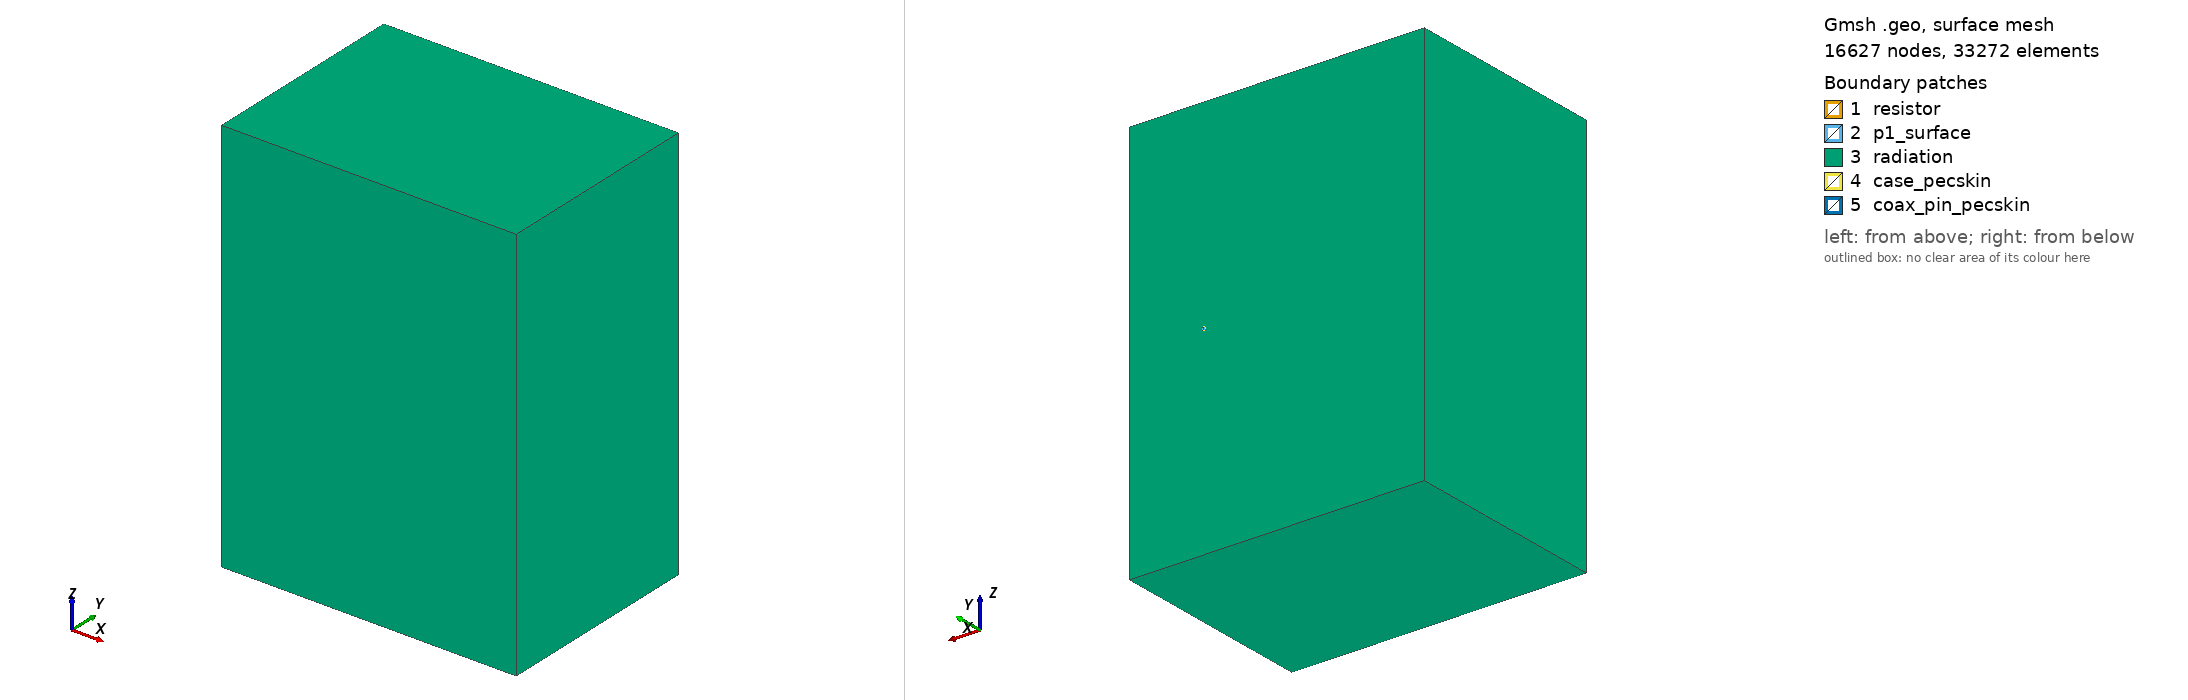

Gmsh geometry script, surface-meshed: 16627 nodes, 33272 surface elements. Boundary patches (legend numbers): 1 resistor, 2 p1_surface, 3 radiation, 4 case_pecskin, 5 coax_pin_pecskin. Left view from above one corner, right view from below the opposite corner. Legend entries are the model's physical surfaces. The drawing asked Gmsh for element sizes between 1% and 20% of the model's largest extent; the script's own settings can give other sizes.

=== enclosure_coax_junction.geo (drawn) ===
SetFactory("OpenCASCADE");
Geometry.OCCBoundsUseStl = 1;
Mesh.RandomSeed = 1;
Mesh.MeshSizeMax = 0.012;
Mesh.MeshSizeMin = 0.00029999999999999997;

sm_air = newv; Box(sm_air) = {-0.040500000000000001, -0.040500000000000001, -0.040500000000000001, 0.28100000000000003, 0.20100000000000001, 0.38100000000000001};
sm_air_inside = newv; Box(sm_air_inside) = {0, 0, 0, 0.22, 0.14000000000000001, 0.29999999999999999};
sm_slot = newv; Box(sm_slot) = {-0.00050000000000000001, 0.002, 0.089999999999999997, 0.00050000000000000001, 0.001, 0.12};
sm_coax_bore = newv; Cylinder(sm_coax_bore) = {0.17000000000000001, 0.14000000000000001, 0.14999999999999999, 0, 0.020500000000000001, 0, 0.0016000000000000001};
sm_case_outer = newv; Box(sm_case_outer) = {-0.00050000000000000001, -0.00050000000000000001, -0.00050000000000000001, 0.221, 0.14099999999999999, 0.30099999999999999};
sm_coax_shield_outer = newv; Cylinder(sm_coax_shield_outer) = {0.17000000000000001, 0.14000000000000001, 0.14999999999999999, 0, 0.020500000000000001, 0, 0.0020999999999999999};
sm_coax_pin = newv; Cylinder(sm_coax_pin) = {0.17000000000000001, 0.1605, 0.14999999999999999, 0, -0.15890000000000001, 0, 0.00080000000000000004};
sm_resistor = news; Rectangle(sm_resistor) = {0.16919999999999999, 0, 0.14999999999999999, 0.0016000000000000001, 0.0016000000000000001};
sm_p1_disk = news; Disk(sm_p1_disk) = {0.17000000000000001, 0, 0.14999999999999999, 0.0016000000000000001};
Rotate { {1, 0, 0}, {0.17000000000000001, 0, 0.14999999999999999}, 1.5707963267948966 } { Surface{sm_p1_disk}; }
Translate { 0, 0.1605, 0 } { Surface{sm_p1_disk}; }
sm_p1_pin_cutout = news; Disk(sm_p1_pin_cutout) = {0.17000000000000001, 0, 0.14999999999999999, 0.00080000000000000004};
Rotate { {1, 0, 0}, {0.17000000000000001, 0, 0.14999999999999999}, 1.5707963267948966 } { Surface{sm_p1_pin_cutout}; }
Translate { 0, 0.1605, 0 } { Surface{sm_p1_pin_cutout}; }

sm_void_tmp[] = BooleanUnion{ Volume{sm_air_inside}; Delete; }{ Volume{sm_slot}; Delete; };
sm_case_void[] = BooleanUnion{ Volume{sm_void_tmp[]}; Delete; }{ Volume{sm_coax_bore}; Delete; };
sm_case_with_shield[] = BooleanUnion{ Volume{sm_case_outer}; Delete; }{ Volume{sm_coax_shield_outer}; Delete; };
sm_case[] = BooleanDifference{ Volume{sm_case_with_shield[]}; Delete; }{ Volume{sm_case_void[]}; Delete; };
sm_p1_surface[] = BooleanDifference{ Surface{sm_p1_disk}; Delete; }{ Surface{sm_p1_pin_cutout}; Delete; };

sm_p1_pr = newp; Point(sm_p1_pr) = {0.1716, 0.1605, 0.14999999999999999, 0.00029999999999999997};
sm_p1_pf = newp; Point(sm_p1_pf) = {0.17080000000000001, 0.1605, 0.14999999999999999, 0.00029999999999999997};
sm_p1_pl = newl; Line(sm_p1_pl) = {sm_p1_pr, sm_p1_pf};

BooleanFragments{ Volume{sm_air, sm_coax_pin, sm_case[]}; Surface{sm_resistor, sm_p1_surface[]}; Delete; }{ Curve{sm_p1_pl}; Point{sm_p1_pr, sm_p1_pf}; Delete; }

// eps_tol = 1.2000000000000002e-06
sm_coax_pin_raw[] = {};
sm_coax_pin_raw[] += Volume In BoundingBox{0.16919880000000001, 0.0015987999999999903, 0.14919879999999999, 0.17080120000000001, 0.16050120000000001, 0.1508012};
sm_coax_pin_t[] = sm_coax_pin_raw[];
sm_resistor_raw[] = {};
sm_resistor_raw[] += Surface In BoundingBox{0.16919879999999998, -1.2000000000000002e-06, 0.14999879999999999, 0.17080119999999999, 0.0016012000000000001, 0.1500012};
sm_resistor_t[] = sm_resistor_raw[];
sm_p1_surface__hole1_raw[] = {};
sm_p1_surface__hole1_raw[] += Surface In BoundingBox{0.16919880000000001, 0.1604988, 0.14919879999999999, 0.17080120000000001, 0.16050120000000001, 0.1508012};
sm_p1_surface__hole1_t[] = sm_p1_surface__hole1_raw[];
sm_p1_surface_raw[] = {};
sm_p1_surface_raw[] += Surface In BoundingBox{0.16839880000000002, 0.1604988, 0.1483988, 0.17160120000000001, 0.16050120000000001, 0.15160119999999999};
sm_p1_surface_t[] = {};
For _ii In {0:#sm_p1_surface_raw[]-1}
  _t_ent = sm_p1_surface_raw[_ii];
  _drop = 0;
  For _jj In {0:#sm_p1_surface__hole1_t[]-1}
    If(sm_p1_surface__hole1_t[_jj] == _t_ent) _drop = 1; EndIf
  EndFor
  If(_drop == 0) sm_p1_surface_t[] += {_t_ent}; EndIf
EndFor
sm_case__hole1_raw[] = {};
sm_case__hole1_raw[] += Volume In BoundingBox{-0.00050120000000000004, -1.2000000000000002e-06, -1.2000000000000002e-06, 0.22000120000000001, 0.16050120000000001, 0.30000119999999997};
sm_case__hole1_t[] = sm_case__hole1_raw[];
sm_case_raw[] = {};
sm_case_raw[] += Volume In BoundingBox{-0.00050120000000000004, -0.00050120000000000004, -0.00050120000000000004, 0.22050120000000001, 0.16050120000000001, 0.30050119999999997};
sm_case_t[] = {};
For _ii In {0:#sm_case_raw[]-1}
  _t_ent = sm_case_raw[_ii];
  _drop = 0;
  For _jj In {0:#sm_coax_pin_t[]-1}
    If(sm_coax_pin_t[_jj] == _t_ent) _drop = 1; EndIf
  EndFor
  For _jj In {0:#sm_case__hole1_t[]-1}
    If(sm_case__hole1_t[_jj] == _t_ent) _drop = 1; EndIf
  EndFor
  If(_drop == 0) sm_case_t[] += {_t_ent}; EndIf
EndFor
sm_p1_line_raw[] = {};
sm_p1_line_raw[] += Curve In BoundingBox{0.17079594950000002, 0.16049594950000001, 0.1499959495, 0.17160405049999999, 0.1605040505, 0.15000405049999999};
sm_p1_line_t[] = sm_p1_line_raw[];
sm_air_raw[] = {};
sm_air_raw[] += Volume In BoundingBox{-0.040501200000000001, -0.040501200000000001, -0.040501200000000001, 0.24050120000000003, 0.16050120000000001, 0.3405012};
sm_air_t[] = {};
For _ii In {0:#sm_air_raw[]-1}
  _t_ent = sm_air_raw[_ii];
  _drop = 0;
  For _jj In {0:#sm_coax_pin_t[]-1}
    If(sm_coax_pin_t[_jj] == _t_ent) _drop = 1; EndIf
  EndFor
  For _jj In {0:#sm_case_t[]-1}
    If(sm_case_t[_jj] == _t_ent) _drop = 1; EndIf
  EndFor
  If(_drop == 0) sm_air_t[] += {_t_ent}; EndIf
EndFor
sm_radiation_raw[] = {};
sm_radiation_raw[] += Surface In BoundingBox{-0.040501200000000001, -0.040501200000000001, -0.040501200000000001, -0.040498800000000001, 0.16050120000000001, 0.3405012};
sm_radiation_raw[] += Surface In BoundingBox{0.24049879999999998, -0.040501200000000001, -0.040501200000000001, 0.2405012, 0.16050120000000001, 0.3405012};
sm_radiation_raw[] += Surface In BoundingBox{-0.040501200000000001, -0.040501200000000001, -0.040501200000000001, 0.2405012, -0.040498800000000001, 0.3405012};
sm_radiation_raw[] += Surface In BoundingBox{-0.040501200000000001, 0.1604988, -0.040501200000000001, 0.2405012, 0.16050120000000001, 0.3405012};
sm_radiation_raw[] += Surface In BoundingBox{-0.040501200000000001, -0.040501200000000001, -0.040501200000000001, 0.2405012, 0.16050120000000001, -0.040498800000000001};
sm_radiation_raw[] += Surface In BoundingBox{-0.040501200000000001, -0.040501200000000001, 0.34049880000000005, 0.2405012, 0.16050120000000001, 0.3405012};
sm_radiation_t[] = {};
For _ii In {0:#sm_radiation_raw[]-1}
  _t_ent = sm_radiation_raw[_ii];
  _drop = 0;
  For _jj In {0:#sm_resistor_t[]-1}
    If(sm_resistor_t[_jj] == _t_ent) _drop = 1; EndIf
  EndFor
  For _jj In {0:#sm_p1_surface_t[]-1}
    If(sm_p1_surface_t[_jj] == _t_ent) _drop = 1; EndIf
  EndFor
  If(_drop == 0) sm_radiation_t[] += {_t_ent}; EndIf
EndFor
sm_coax_pin_pec[] = CombinedBoundary{ Volume{sm_coax_pin_t[]}; };
sm_case_pec[] = CombinedBoundary{ Volume{sm_case_t[]}; };
sm_radiation_t_open[] = {};
For _ii In {0:#sm_radiation_t[]-1}
  _t_ent = sm_radiation_t[_ii];
  _drop = 0;
  For _jj In {0:#sm_coax_pin_pec[]-1}
    If(Abs(sm_coax_pin_pec[_jj]) == Abs(_t_ent)) _drop = 1; EndIf
  EndFor
  For _jj In {0:#sm_case_pec[]-1}
    If(Abs(sm_case_pec[_jj]) == Abs(_t_ent)) _drop = 1; EndIf
  EndFor
  If(_drop == 0) sm_radiation_t_open[] += {_t_ent}; EndIf
EndFor
Physical Volume("air", 1) = {sm_air_t[]};
Physical Volume("coax_pin", 2) = {sm_coax_pin_t[]};
Physical Surface("resistor", 3) = {sm_resistor_t[]};
Physical Volume("case", 4) = {sm_case_t[]};
Physical Surface("p1_surface", 5) = {sm_p1_surface_t[]};
Physical Curve("p1_line", 6) = {sm_p1_line_t[]};
Physical Surface("radiation", 7) = {sm_radiation_t_open[]};
Physical Surface("coax_pin_pecskin", 8) = {sm_coax_pin_pec[]};
Physical Surface("case_pecskin", 9) = {sm_case_pec[]};
Field[1] = Distance; Field[1].SurfacesList = {sm_coax_pin_pec[]};
Field[2] = Threshold; Field[2].InField = 1; Field[2].SizeMin = 0.00053333333333333011; Field[2].SizeMax = 0.012; Field[2].DistMin = 0.00053333333333333011; Field[2].DistMax = 0.0015999999999999903;
Field[3] = Distance; Field[3].SurfacesList = {sm_p1_surface_t[]};
Field[4] = Threshold; Field[4].InField = 3; Field[4].SizeMin = 0.00039999999999999758; Field[4].SizeMax = 0.012; Field[4].DistMin = 0.00039999999999999758; Field[4].DistMax = 0.0031999999999999806;
Field[5] = Distance; Field[5].CurvesList = {sm_p1_line_t[]};
Field[6] = Threshold; Field[6].InField = 5; Field[6].SizeMin = 0.00026669999999999933; Field[6].SizeMax = 0.012; Field[6].DistMin = 0.00026669999999999933; Field[6].DistMax = 0.00080009999999999803;
Field[7] = Box; Field[7].VIn = 0.0089999999999999993; Field[7].VOut = 0.012; Field[7].XMin = -0.018499999999999999; Field[7].XMax = 0.23849999999999999; Field[7].YMin = -0.018499999999999999; Field[7].YMax = 0.17850004999999999; Field[7].ZMin = -0.018499999999999999; Field[7].ZMax = 0.31850000000000001; Field[7].Thickness = 0.017999999999999999;
Field[8] = Min; Field[8].FieldsList = {2, 4, 6, 7};
Background Field = 8;
Mesh.MeshSizeMin = 0.00026669999999999933;
Mesh.MeshSizeExtendFromBoundary = 0;
Mesh.MeshSizeFromPoints = 0;
Mesh.MeshSizeFromCurvature = 0;
